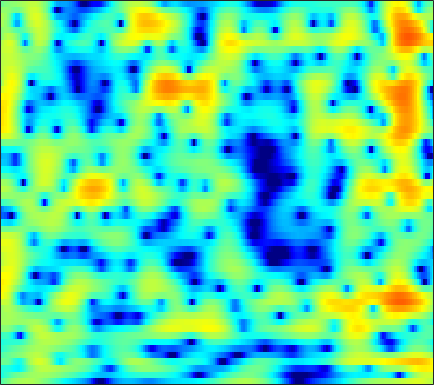

The data file committed next to this chart (first rows):
-2.2715, -1.6739, -0.96383, -0.33957, 0.077994, 0.5556, 0.96032, 1.2173, 1.4965, 1.7028, 1.8408, 1.9022, 1.9231, 1.8749, 1.793, 1.6255, 1.3902, 1.1713, 0.82009, 0.40997, -0.068605, -0.46216, -1.0334, -1.6439
-4.811, -4.209, -3.483, -2.836, -2.392, -1.853, -1.365, -1.023, -0.6003, -0.2114, 0.1477, 0.3937, 0.6891, 0.9421, 1.102, 1.271, 1.387, 1.439, 1.458, 1.424, 1.339, 1.244, 1.077, 0.8724
-4.261, -4.08, -4.03, -4.207, -4.497, -5.019, -5.6, -5.927, -5.972, -5.358, -4.221, -3.209, -1.871, -0.6692, 0.1081, 0.9665, 1.625, 1.994, 2.336, 2.521, 2.572, 2.534, 2.401, 2.196
-0.9729, -0.852, -0.8912, -1.203, -1.632, -2.452, -3.523, -4.354, -5.06, -4.697, -3.309, -1.991, -0.2953, 1.136, 2.008, 2.889, 3.474, 3.721, 3.802, 3.603, 3.102, 2.521, 1.448, 0.002398
-2.439, -1.987, -1.495, -1.115, -0.8859, -0.6344, -0.4142, -0.2461, 0.001882, 0.3149, 0.6867, 0.9983, 1.424, 1.826, 2.084, 2.342, 2.476, 2.475, 2.325, 1.991, 1.45, 0.9034, -0.0272, -1.169
-4.035, -3.564, -3.018, -2.551, -2.239, -1.862, -1.511, -1.253, -0.9158, -0.5585, -0.1882, 0.09495, 0.479, 0.8435, 1.088, 1.371, 1.579, 1.68, 1.736, 1.699, 1.566, 1.413, 1.145, 0.8216
-4.69, -4.319, -3.974, -3.792, -3.746, -3.77, -3.826, -3.839, -3.727, -3.381, -2.802, -2.256, -1.452, -0.6379, -0.06297, 0.6173, 1.18, 1.521, 1.86, 2.078, 2.183, 2.199, 2.151, 2.043
-3.449, -3.054, -2.899, -3.194, -3.743, -5.015, -7.125, -9.552, -14.65, -16.94, -10.59, -7.093, -3.881, -1.644, -0.3829, 0.8842, 1.79, 2.268, 2.678, 2.87, 2.876, 2.781, 2.561, 2.27
0.05358, 0.2914, 0.3813, 0.2158, -0.08152, -0.687, -1.466, -2.058, -2.636, -2.642, -2.008, -1.264, -0.1379, 0.9146, 1.594, 2.288, 2.724, 2.888, 2.868, 2.591, 2.027, 1.406, 0.2763, -1.196
1.338, 1.447, 1.525, 1.52, 1.474, 1.351, 1.197, 1.078, 0.9563, 0.9126, 0.9477, 1.01, 1.139, 1.282, 1.369, 1.434, 1.407, 1.305, 1.032, 0.5741, -0.1349, -0.8713, -2.177, -3.971
1.143, 1.367, 1.557, 1.625, 1.6, 1.492, 1.302, 1.127, 0.8512, 0.5658, 0.2882, 0.1043, -0.1068, -0.3021, -0.4376, -0.5902, -0.7083, -0.7602, -0.8259, -0.8916, -0.9737, -1.059, -1.207, -1.38
1.038, 1.558, 1.928, 1.962, 1.796, 1.358, 0.7404, 0.1852, -0.5847, -1.361, -2.065, -2.515, -3.078, -3.593, -3.985, -4.463, -4.772, -4.796, -4.426, -3.668, -2.69, -1.917, -0.9137, -0.0349
2.958, 3.202, 3.123, 2.624, 1.944, 0.6117, -1.256, -3.005, -5.773, -8.457, -9.679, -9.459, -8.834, -8.718, -9.205, -10.99, -14.99, -20.92, -19.15, -11.13, -6.657, -4.333, -1.983, -0.1846
5.171, 4.922, 4.346, 3.422, 2.471, 0.8032, -1.413, -3.503, -6.815, -10.1, -11.21, -10.42, -9.117, -8.393, -8.263, -8.505, -8.845, -8.913, -8.442, -7.209, -5.588, -4.376, -2.847, -1.495
6.034, 5.748, 5.194, 4.439, 3.741, 2.637, 1.369, 0.337, -1.03, -2.294, -3.381, -4.063, -4.772, -5.388, -5.805, -6.264, -6.549, -6.684, -6.719, -6.597, -6.326, -6.089, -5.703, -5.205
6.05, 5.939, 5.654, 5.199, 4.74, 3.98, 3.062, 2.272, 1.097, -0.1978, -1.609, -2.738, -4.326, -5.924, -7.049, -8.288, -9.112, -9.38, -9.455, -9.508, -9.826, -10.34, -11.54, -13.38
5.223, 5.423, 5.52, 5.408, 5.179, 4.679, 3.957, 3.262, 2.103, 0.6643, -1.102, -2.7, -5.356, -8.847, -12.49, -20.49, -23.38, -17.45, -13.47, -11.6, -10.91, -10.91, -11.61, -12.89
3.384, 4.015, 4.567, 4.828, 4.843, 4.633, 4.169, 3.66, 2.768, 1.622, 0.2219, -0.9997, -2.847, -4.889, -6.406, -8.089, -8.931, -8.932, -8.515, -8.048, -7.693, -7.535, -7.461, -7.41
2.015, 2.82, 3.578, 4.014, 4.161, 4.136, 3.877, 3.547, 2.944, 2.173, 1.266, 0.5225, -0.5185, -1.548, -2.271, -3.13, -3.813, -4.207, -4.612, -4.919, -5.184, -5.401, -5.684, -5.975
2.462, 3.003, 3.537, 3.855, 3.952, 3.903, 3.669, 3.375, 2.846, 2.184, 1.417, 0.8022, -0.03546, -0.8571, -1.444, -2.135, -2.731, -3.123, -3.58, -4.006, -4.466, -4.861, -5.489, -6.294
3.626, 3.91, 4.165, 4.275, 4.251, 4.072, 3.722, 3.343, 2.681, 1.855, 0.8757, 0.054, -1.091, -2.214, -2.948, -3.673, -4.062, -4.16, -4.159, -4.162, -4.29, -4.516, -5.083, -6.019
4.285, 4.439, 4.549, 4.531, 4.432, 4.174, 3.741, 3.293, 2.498, 1.426, 0.02075, -1.316, -3.574, -6.506, -9.077, -11.54, -10.17, -8.144, -5.907, -4.413, -3.528, -3.197, -3.16, -3.51
3.058, 3.148, 3.207, 3.192, 3.129, 2.965, 2.685, 2.384, 1.827, 1.027, -0.07499, -1.144, -2.991, -5.337, -7.27, -8.843, -7.794, -6.108, -4.027, -2.474, -1.413, -0.9017, -0.524, -0.4522
-0.7449, -0.7519, -0.7688, -0.7498, -0.7065, -0.599, -0.4297, -0.3038, -0.1744, -0.126, -0.2113, -0.3589, -0.6491, -0.9644, -1.125, -1.176, -0.9626, -0.6555, -0.1473, 0.393, 0.8566, 1.124, 1.365, 1.449
-6.41, -6.639, -7.022, -7.4, -7.508, -7.101, -5.981, -4.902, -3.453, -2.191, -1.19, -0.606, -0.003379, 0.4303, 0.6883, 0.9648, 1.214, 1.392, 1.624, 1.849, 2.044, 2.172, 2.293, 2.346
-12.93, -12.52, -13.1, -15.73, -20.69, -27.41, -14.03, -9.646, -5.867, -3.342, -1.559, -0.5731, 0.386, 1.038, 1.346, 1.603, 1.724, 1.753, 1.774, 1.797, 1.879, 1.987, 2.161, 2.345
-12.2, -10.6, -9.396, -8.872, -8.54, -7.681, -6.085, -4.649, -2.78, -1.188, 0.05449, 0.7644, 1.409, 1.734, 1.78, 1.591, 1.126, 0.6378, -0.1114, -0.7329, -0.9151, -0.6794, 0.04479, 0.9302
-3.332, -3.039, -2.601, -2.141, -1.792, -1.263, -0.7003, -0.2283, 0.3916, 0.9676, 1.444, 1.697, 1.881, 1.811, 1.572, 0.8799, -0.3513, -1.776, -4.725, -9.878, -16.65, -11.05, -5.233, -1.965
0.8922, 0.8915, 0.8744, 0.8471, 0.8063, 0.7276, 0.615, 0.5133, 0.3977, 0.3353, 0.3755, 0.4531, 0.6073, 0.7178, 0.6973, 0.4214, -0.1945, -0.9215, -2.176, -3.488, -4.07, -3.715, -2.532, -1.311
2.512, 2.394, 2.164, 1.79, 1.416, 0.7165, -0.1861, -1.045, -2.332, -3.586, -4.196, -3.912, -2.748, -1.323, -0.4057, 0.5694, 1.189, 1.46, 1.614, 1.627, 1.581, 1.532, 1.387, 1.07
1.381, 1.322, 1.085, 0.6318, 0.1192, -0.839, -2.232, -3.666, -6.484, -11.36, -22.35, -15.71, -7.872, -3.783, -1.712, 0.276, 1.644, 2.378, 3.036, 3.407, 3.515, 3.441, 3.113, 2.487
-2.098, -1.992, -2.07, -2.345, -2.681, -3.251, -3.97, -4.542, -5.31, -5.866, -5.845, -5.28, -3.946, -2.316, -1.107, 0.336, 1.52, 2.223, 2.926, 3.362, 3.547, 3.519, 3.28, 2.804
-5.521, -5.368, -5.404, -5.685, -5.985, -6.413, -6.684, -6.679, -6.314, -5.572, -4.57, -3.683, -2.429, -1.159, -0.2401, 0.8766, 1.838, 2.433, 3.055, 3.465, 3.669, 3.681, 3.515, 3.148
-8.103, -7.957, -8.177, -9.008, -10.07, -12.14, -14.34, -14.55, -11.99, -8.787, -6.075, -4.404, -2.524, -0.961, 0.04629, 1.171, 2.09, 2.647, 3.224, 3.612, 3.815, 3.851, 3.735, 3.44
-9.088, -8.532, -8.441, -9.073, -10.08, -12.22, -14.68, -14.97, -12.01, -8.549, -5.783, -4.101, -2.28, -0.8115, 0.09577, 1.115, 1.929, 2.422, 2.925, 3.266, 3.445, 3.483, 3.41, 3.197
-6.605, -5.851, -5.303, -5.138, -5.185, -5.328, -5.365, -5.207, -4.676, -3.862, -2.908, -2.183, -1.249, -0.3905, 0.1916, 0.8977, 1.489, 1.857, 2.234, 2.479, 2.592, 2.591, 2.495, 2.307
-1.237, -0.8625, -0.5236, -0.3872, -0.3911, -0.4895, -0.6673, -0.7998, -0.9685, -1.09, -1.129, -1.101, -0.945, -0.6522, -0.337, 0.1295, 0.6081, 0.9215, 1.242, 1.401, 1.391, 1.268, 0.9693, 0.5834
3.834, 3.89, 3.834, 3.611, 3.328, 2.792, 2.082, 1.431, 0.4048, -0.7832, -2.072, -2.975, -3.837, -3.953, -3.537, -2.621, -1.633, -1.012, -0.4403, -0.2146, -0.3759, -0.7562, -1.636, -2.918
6.343, 6.209, 5.861, 5.319, 4.77, 3.821, 2.602, 1.466, -0.3964, -2.807, -6.107, -9.61, -17.76, -19.07, -12.52, -7.974, -5.392, -4.125, -3.082, -2.626, -2.737, -3.211, -4.427, -6.612
6.714, 6.493, 6.013, 5.304, 4.616, 3.469, 2.05, 0.7917, -1.139, -3.349, -5.804, -7.615, -9.559, -10.14, -9.605, -8.293, -6.931, -6.045, -5.183, -4.645, -4.463, -4.565, -4.983, -5.646
6.763, 6.539, 6.036, 5.281, 4.538, 3.315, 1.82, 0.5195, -1.432, -3.566, -5.717, -7.204, -8.702, -9.386, -9.372, -8.764, -7.881, -7.207, -6.407, -5.818, -5.411, -5.229, -5.122, -5.059
6.938, 6.765, 6.309, 5.588, 4.861, 3.631, 2.063, 0.6458, -1.625, -4.44, -7.994, -11.41, -17.1, -18.34, -15.17, -11.81, -9.678, -8.592, -7.568, -6.943, -6.58, -6.386, -6.163, -5.941
6.697, 6.621, 6.32, 5.771, 5.182, 4.128, 2.743, 1.477, -0.5546, -3.012, -5.909, -8.319, -11.18, -12.24, -11.67, -10.37, -9.263, -8.743, -8.448, -8.51, -8.884, -9.253, -9.612, -9.574
5.59, 5.749, 5.813, 5.635, 5.319, 4.633, 3.648, 2.712, 1.234, -0.4585, -2.24, -3.555, -5.113, -6.281, -6.869, -7.386, -7.729, -8.021, -8.674, -9.825, -11.79, -14.16, -19.45, -22.64
3.264, 4.137, 4.996, 5.449, 5.517, 5.264, 4.627, 3.901, 2.634, 1.052, -0.8318, -2.361, -4.451, -6.261, -7.194, -7.667, -7.627, -7.526, -7.593, -8.174, -9.29, -10.44, -12.02, -12.47
0.5044, 2.483, 4.201, 5.188, 5.55, 5.593, 5.172, 4.568, 3.361, 1.658, -0.6513, -2.918, -7.105, -14.29, -23.93, -14.45, -9.434, -7.489, -6.022, -5.336, -5.139, -5.184, -5.358, -5.541
1.503, 2.555, 3.666, 4.395, 4.693, 4.755, 4.46, 4.01, 3.095, 1.812, 0.1664, -1.295, -3.461, -5.453, -6.355, -6.347, -5.505, -4.801, -4.044, -3.55, -3.332, -3.323, -3.459, -3.758
2.23, 2.682, 3.193, 3.544, 3.675, 3.669, 3.448, 3.142, 2.57, 1.831, 0.9685, 0.2808, -0.6023, -1.373, -1.808, -2.182, -2.359, -2.409, -2.452, -2.545, -2.727, -2.935, -3.318, -3.824
2.245, 2.547, 2.863, 3.051, 3.096, 3.042, 2.843, 2.602, 2.193, 1.711, 1.199, 0.8116, 0.3239, -0.1122, -0.3913, -0.7169, -1, -1.203, -1.504, -1.878, -2.334, -2.737, -3.372, -4.089
2.252, 2.551, 2.844, 2.989, 2.992, 2.86, 2.576, 2.278, 1.801, 1.293, 0.8219, 0.5292, 0.2404, 0.07718, 0.001277, -0.08083, -0.2025, -0.3559, -0.6677, -1.136, -1.783, -2.381, -3.336, -4.391
2.351, 2.813, 3.252, 3.455, 3.442, 3.165, 2.615, 2.04, 1.078, 0.004372, -0.9542, -1.384, -1.403, -0.9032, -0.3905, 0.2541, 0.6846, 0.8142, 0.7046, 0.2628, -0.5557, -1.427, -2.944, -4.904
1.663, 2.626, 3.479, 3.873, 3.876, 3.499, 2.657, 1.672, -0.232, -3.145, -7.776, -12.21, -9.352, -4.221, -1.727, 0.4604, 1.769, 2.315, 2.537, 2.226, 1.409, 0.4412, -1.367, -4.028
-0.1195, 1.099, 2.071, 2.457, 2.425, 2.047, 1.301, 0.5103, -0.8475, -2.538, -4.3, -5.042, -4.26, -2.188, -0.6187, 1.061, 2.207, 2.722, 2.985, 2.782, 2.161, 1.422, 0.1132, -1.476
0.2969, 0.6959, 0.8817, 0.6643, 0.2705, -0.5017, -1.356, -1.895, -2.303, -2.27, -1.859, -1.353, -0.4743, 0.5155, 1.264, 2.12, 2.721, 2.969, 3.02, 2.76, 2.186, 1.576, 0.5522, -0.5984
1.6, 1.408, 0.8431, -0.1945, -1.369, -3.634, -6.838, -9.393, -9.338, -5.923, -2.916, -1.197, 0.5546, 1.861, 2.599, 3.3, 3.68, 3.758, 3.583, 3.103, 2.327, 1.584, 0.3935, -0.9686
1.968, 1.731, 1.131, 0.1163, -0.977, -2.995, -5.642, -7.445, -7.28, -4.512, -1.77, -0.139, 1.525, 2.717, 3.337, 3.846, 4.019, 3.93, 3.514, 2.732, 1.589, 0.4749, -1.349, -3.563
0.812, 0.8719, 0.7797, 0.5109, 0.2107, -0.2496, -0.6273, -0.7389, -0.5447, 0.0263, 0.8221, 1.452, 2.226, 2.837, 3.16, 3.377, 3.327, 3.097, 2.515, 1.58, 0.2269, -1.125, -3.456, -6.691
-0.9709, -0.5627, -0.153, 0.1277, 0.2703, 0.4239, 0.5699, 0.6979, 0.9341, 1.245, 1.605, 1.89, 2.249, 2.535, 2.681, 2.75, 2.637, 2.412, 1.901, 1.132, 0.05631, -0.96, -2.614, -4.571
